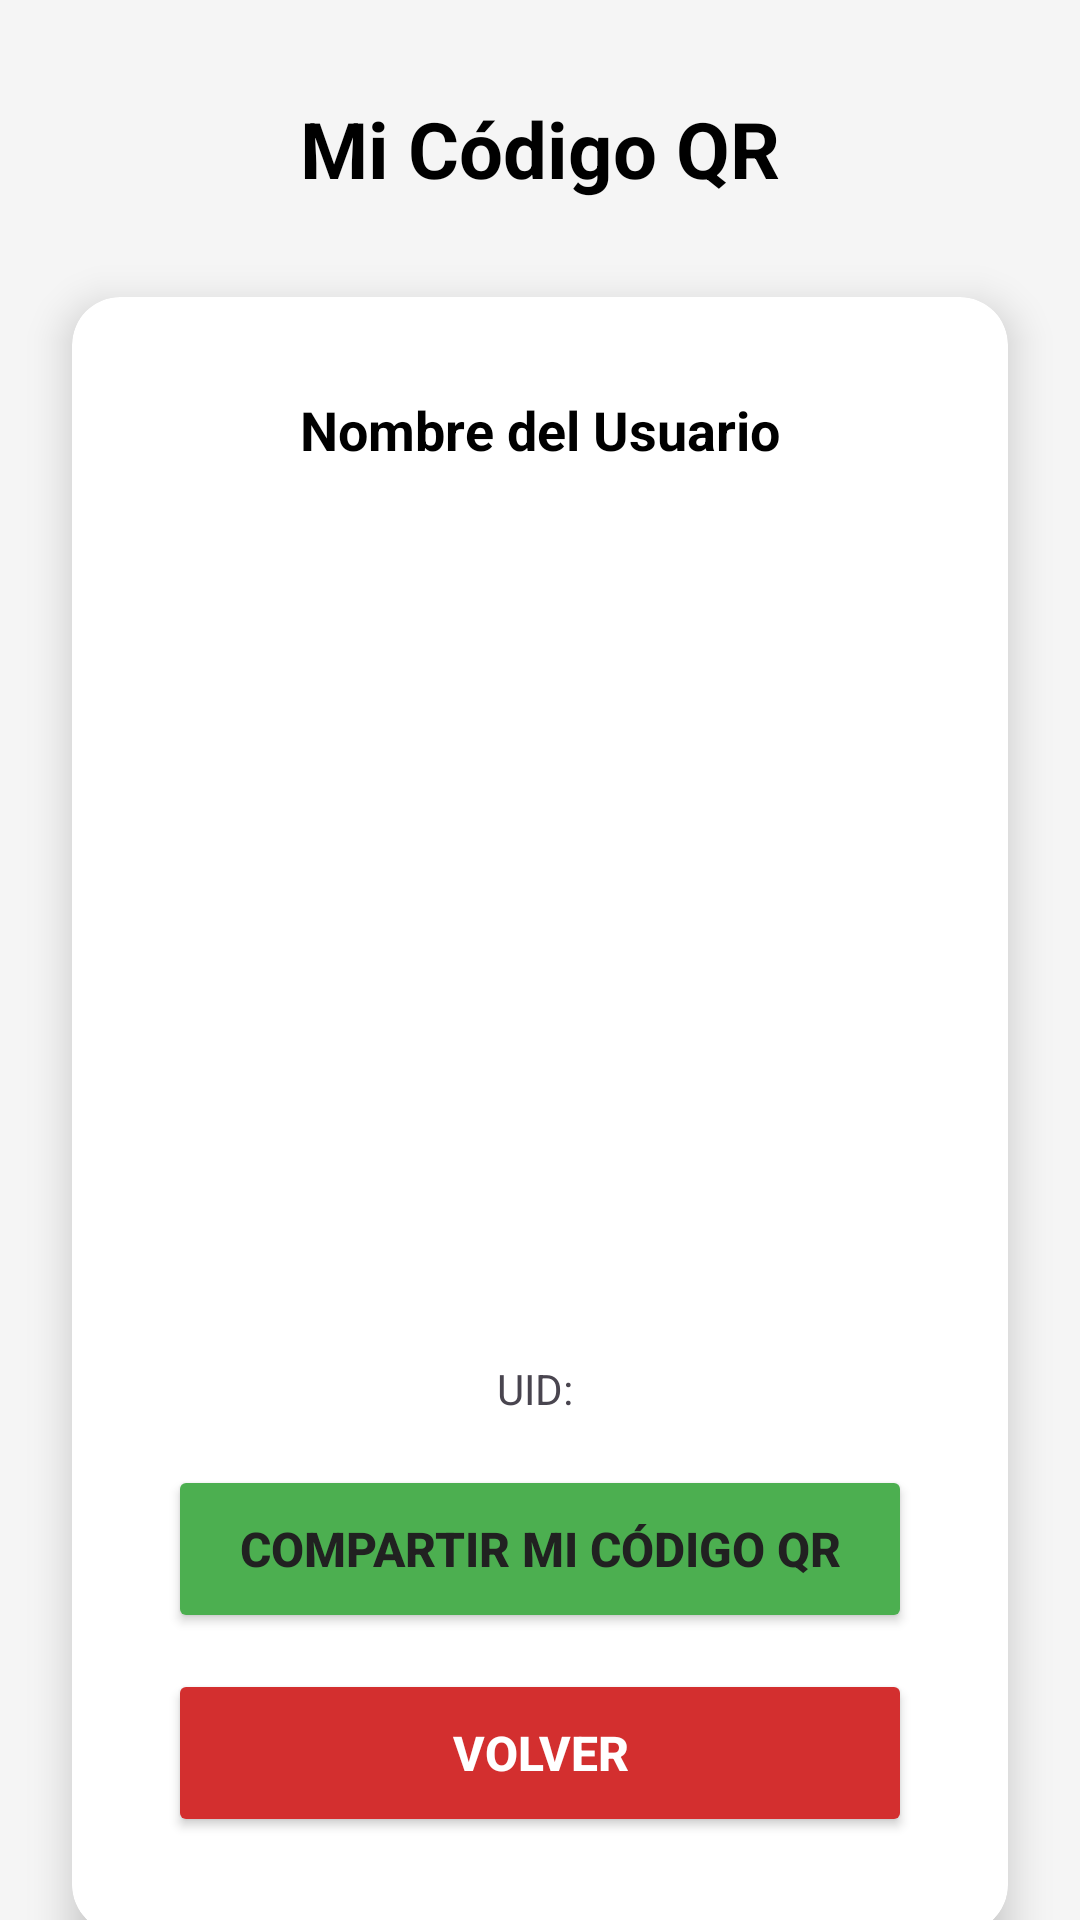

Android layout source for this screen:
<!-- AndroidManifest.xml: application theme Theme.SeguridadCiudadana -->
<!-- res/layout/activity_mostrar_qr.xml -->
<?xml version="1.0" encoding="utf-8"?>
<androidx.constraintlayout.widget.ConstraintLayout
    xmlns:android="http://schemas.android.com/apk/res/android"
    xmlns:app="http://schemas.android.com/apk/res-auto"
    xmlns:tools="http://schemas.android.com/tools"
    android:layout_width="match_parent"
    android:layout_height="match_parent"
    android:background="?attr/android:colorBackground"
    tools:context=".Perfil.MostrarQRActivity">

    
    <TextView
        android:id="@+id/tv_titulo_qr"
        android:layout_width="wrap_content"
        android:layout_height="wrap_content"
        android:text="Mi Código QR"
        android:textSize="26sp"
        android:textStyle="bold"
        android:textColor="?attr/colorOnBackground"
        android:layout_marginTop="32dp"
        app:layout_constraintTop_toTopOf="parent"
        app:layout_constraintStart_toStartOf="parent"
        app:layout_constraintEnd_toEndOf="parent"/>

    
    <androidx.cardview.widget.CardView
        android:id="@+id/card_qr_contenedor"
        android:layout_width="0dp"
        android:layout_height="wrap_content"
        android:layout_marginStart="24dp"
        android:layout_marginEnd="24dp"
        android:layout_marginTop="32dp"
        app:cardCornerRadius="16dp"
        app:cardElevation="8dp"
        app:cardBackgroundColor="?attr/colorSurface"
        app:layout_constraintTop_toBottomOf="@id/tv_titulo_qr"
        app:layout_constraintStart_toStartOf="parent"
        app:layout_constraintEnd_toEndOf="parent">

        <LinearLayout
            android:layout_width="match_parent"
            android:layout_height="wrap_content"
            android:orientation="vertical"
            android:padding="32dp"
            android:gravity="center_horizontal">

            
            <TextView
                android:id="@+id/tv_nombre_usuario_qr"
                android:layout_width="wrap_content"
                android:layout_height="wrap_content"
                android:text="Nombre del Usuario"
                android:textColor="?attr/colorOnSurface"
                android:textSize="18sp"
                android:textStyle="bold"
                android:layout_marginBottom="24dp"/>

            
            <ImageView
                android:id="@+id/iv_codigo_qr"
                android:layout_width="250dp"
                android:layout_height="250dp"
                android:layout_marginBottom="24dp"
                android:contentDescription="Código QR del usuario"/>

            
            <TextView
                android:id="@+id/tv_uid_qr"
                android:layout_width="wrap_content"
                android:layout_height="wrap_content"
                android:textColor="?attr/colorOnSurfaceVariant"
                android:textSize="14sp"
                android:layout_marginBottom="16dp"
                android:text="UID: "/>

            
            <Button
                android:id="@+id/btn_compartir_qr"
                android:layout_width="match_parent"
                android:layout_height="56dp"
                android:text="Compartir mi código QR"
                android:textSize="16sp"
                android:textStyle="bold"
                android:textColor="#212121"
                android:backgroundTint="#4CAF50"
                app:icon="@drawable/ic_share"
                app:iconGravity="start"
                app:iconPadding="8dp"
                app:iconTint="#FFFFFF"
                app:cornerRadius="12dp"
                android:layout_marginBottom="12dp"/>

            
            <Button
                android:id="@+id/btn_volver_qr"
                android:layout_width="match_parent"
                android:layout_height="56dp"
                android:text="Volver"
                android:textSize="16sp"
                android:textStyle="bold"
                android:textColor="#FFFFFF"
                android:backgroundTint="#D32F2F"
                app:icon="@drawable/ic_arrow_back"
                app:iconGravity="start"
                app:iconPadding="8dp"
                app:iconTint="#FFFFFF"
                app:cornerRadius="12dp"/>

        </LinearLayout>
    </androidx.cardview.widget.CardView>

</androidx.constraintlayout.widget.ConstraintLayout>
<!-- resources referenced by this layout -->
<resources>
  <!-- drawable ic_arrow_back (drawable) -->
  <vector xmlns:android="http://schemas.android.com/apk/res/android"
      android:width="800dp"
      android:height="800dp"
      android:viewportWidth="24"
      android:viewportHeight="24">
    <path
        android:pathData="M4,12H20M4,12L8,8M4,12L8,16"
        android:strokeLineJoin="round"
        android:strokeWidth="2"
        android:fillColor="#00000000"
        android:strokeColor="#000000"
        android:strokeLineCap="round"/>
  </vector>
  <!-- drawable ic_share (drawable) -->
  <vector xmlns:android="http://schemas.android.com/apk/res/android"
      android:width="800dp"
      android:height="800dp"
      android:viewportWidth="32"
      android:viewportHeight="32">
    <path
        android:pathData="M0,25.472q0,2.368 1.664,4.032t4.032,1.664h18.944q2.336,0 4,-1.664t1.664,-4.032v-8.192l-3.776,3.168v5.024q0,0.8 -0.544,1.344t-1.344,0.576h-18.944q-0.8,0 -1.344,-0.576t-0.544,-1.344v-18.944q0,-0.768 0.544,-1.344t1.344,-0.544h9.472v-3.776h-9.472q-2.368,0 -4.032,1.664t-1.664,4v18.944zM5.696,19.808q0,2.752 1.088,5.28 0.512,-2.944 2.24,-5.344t4.288,-3.872 5.632,-1.664v5.6l11.36,-9.472 -11.36,-9.472v5.664q-2.688,0 -5.152,1.056t-4.224,2.848 -2.848,4.224 -1.024,5.152zM32,22.08v0,0 0z"
        android:fillColor="#000000"/>
  </vector>
  <style name="Theme.SeguridadCiudadana" parent="Base.Theme.SeguridadCiudadana" />
  <style name="Base.Theme.SeguridadCiudadana" parent="Theme.Material3.DayNight.NoActionBar">
          <item name="colorPrimary">@color/azul_oscuro</item>         <item name="colorOnPrimary">@color/blanco</item>            <item name="colorSecondary">@color/azul_claro</item>        <item name="colorOnSecondary">@color/blanco</item>          <item name="android:colorBackground">@color/background_light_gray</item> <item name="colorOnBackground">@color/negro</item>          <item name="colorSurface">@color/blanco</item>              <item name="colorOnSurface">@color/negro</item>             <item name="android:textColorPrimary">@color/negro</item>
          <item name="android:textColorSecondary">@color/gray_700</item> <item name="android:statusBarColor">@color/azul_oscuro</item>
          <item name="android:navigationBarColor">@color/azul_oscuro</item>
      </style>
  <color name="azul_oscuro">#0D47A1</color>
  <color name="blanco">#FFFFFFFF</color>
  <color name="azul_claro">#1976D2</color>
  <color name="background_light_gray">#F5F5F5</color>
  <color name="negro">#000000</color>
  <color name="gray_700">#616161</color>
</resources>
